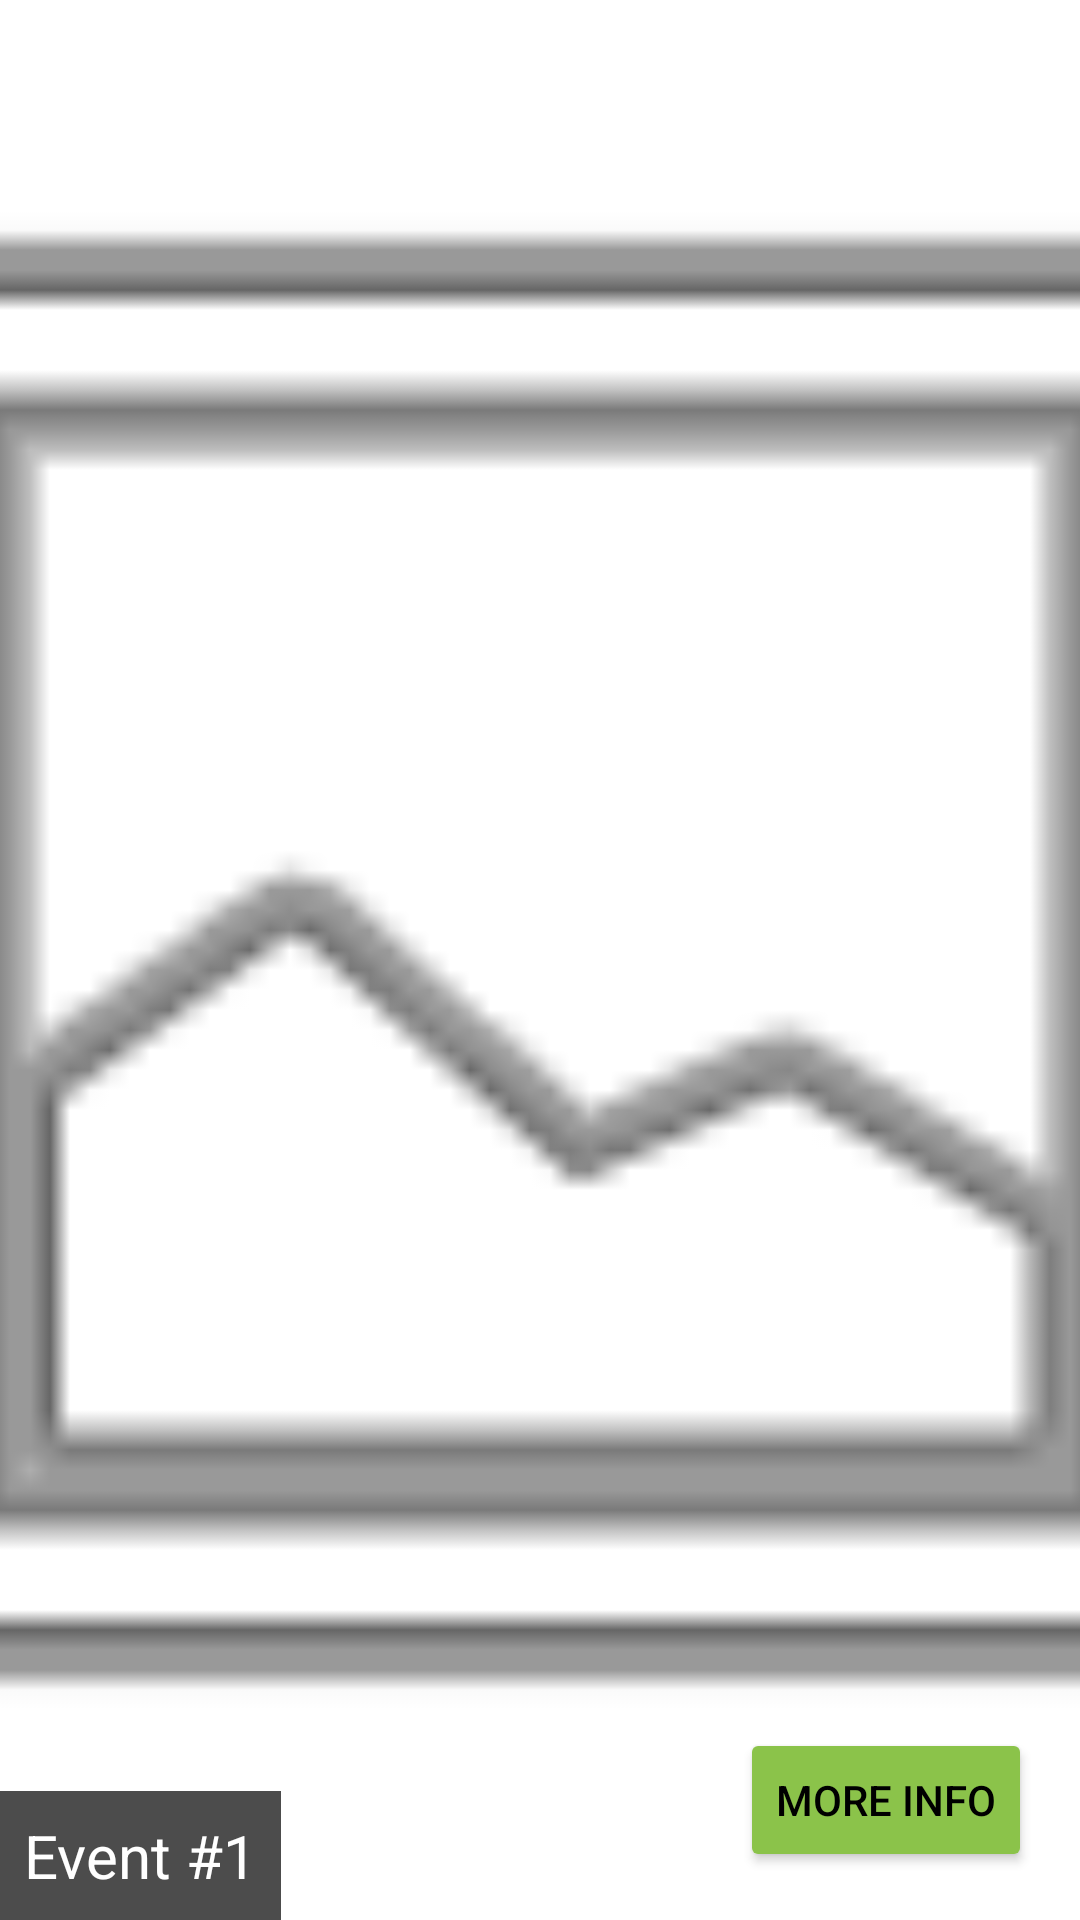

This screen was rendered from an Android layout file. Write that file and the resources it references.
<!-- AndroidManifest.xml: application theme AppTheme -->
<!-- res/layout/user_itemsinvite.xml -->
<FrameLayout xmlns:android="http://schemas.android.com/apk/res/android"
    android:layout_width="match_parent"
    android:layout_height="200dp"
    android:layout_marginBottom="8dp">

    
    <ImageView
        android:id="@+id/eventImage_user"
        android:layout_width="match_parent"
        android:layout_height="match_parent"
        android:scaleType="centerCrop"
        android:src="@android:drawable/ic_menu_gallery" />

    
    <TextView
        android:id="@+id/eventName_user"
        android:layout_width="wrap_content"
        android:layout_height="wrap_content"
        android:layout_gravity="bottom|start"
        android:background="@android:color/black"
        android:padding="8dp"
        android:text="Event #1"
        android:textColor="@android:color/white"
        android:textSize="20sp"
        android:alpha="0.7" />

    
    <Button
        android:id="@+id/MoreInfo_user"
        android:layout_width="wrap_content"
        android:layout_height="48dp"
        android:layout_gravity="bottom|end"
        android:layout_margin="16dp"
        android:backgroundTint="#8BC34A"
        android:textColor="@color/black"
        android:text="More Info" />


</FrameLayout>
<!-- resources referenced by this layout -->
<resources>
  <color name="black">#FF000000</color>
  <style name="AppTheme" parent="Theme.MaterialComponents.DayNight.DarkActionBar">
  
      
          <item name="colorPrimary">@color/green</item>
          <item name="android:forceDarkAllowed">false</item>
  
      </style>
  <color name="green">#8BC34A</color>
</resources>
